Run: headless pygame with SDL's dummy video driver; simulated clock (each Clock.tick advances the game by its frame time, no real sleeping); random seed 0; keys injected as events and as key.get_pressed() state; no mouse input.
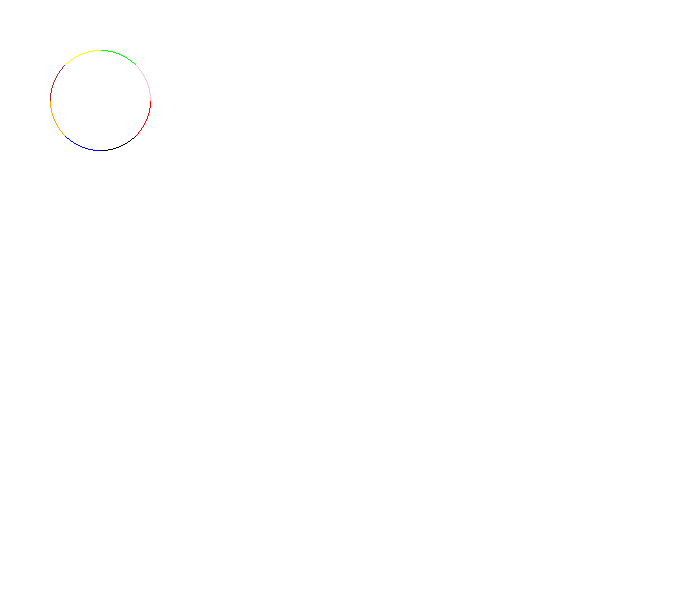
Frame 1 of 4 · flips 1–60 · no input
Frame 2 of 4 · flips 61–180 · tapped SPACE, RETURN · held RIGHT (→), D · screen unchanged from frame 1, image omitted
Frame 3 of 4 · flips 181–300 · held DOWN (↓), S · screen unchanged from frame 2, image omitted
Frame 4 of 4 · flips 301–420 · held LEFT (←), A, UP (↑), W · screen unchanged from frame 3, image omitted

The pygame program that drew these frames:

# CIRCLE USING MID POINT ALGORITHM
import pygame
import sys

pygame.init()

screen=pygame.display.set_mode((700, 600))
pygame.display.set_caption("Midpoint circle  Algorithm")




# FUNCTION TO DRAW CIRCLE USING MID POINT ALGORITHM
def draw_circle_points(xc, yc, r):
    x=0
    y=r
    p=1-r
    while(x<=y):
            screen.set_at((xc + x, yc + y), "black")
            screen.set_at((xc - x, yc + y), "Blue")
            screen.set_at((xc + x, yc - y), "Green")
            screen.set_at((xc - x, yc - y), "Yellow")
            screen.set_at((xc + y, yc + x), "Red")
            screen.set_at((xc - y, yc + x), "Orange")
            screen.set_at((xc + y, yc - x), "Pink")
            screen.set_at((xc - y, yc - x), "Brown")
            x=x+1
            
            if(p<0):
                 p=p+2*x+1
            
       
            else:
                y=y-1
                p=p+2*x-2*y+1
    

# MAIN LOOP
def main():
    while True:
        for event in pygame.event.get():
            if event.type==pygame.QUIT:
                pygame.quit()
                sys.exit()
    
        screen.fill("white")
        draw_circle_points(100,100,50)
        
        pygame.display.flip()

if __name__== "__main__":
    main()

   
